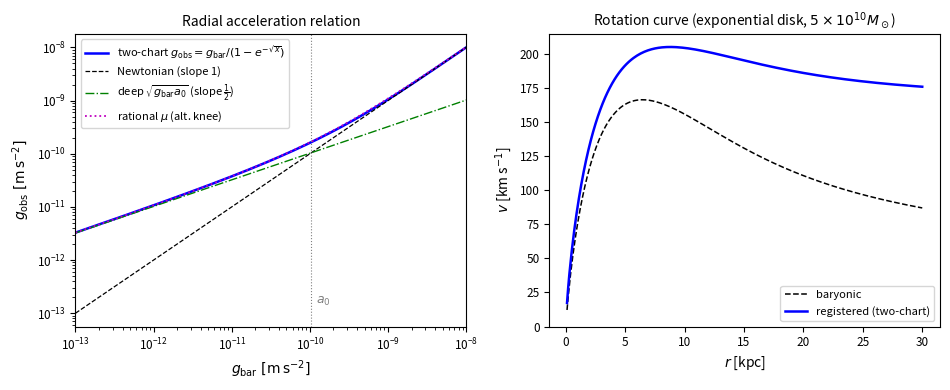

The script that saved this image: (Note: this script raises an exception after producing the figure.)
#!/usr/bin/env python3
# =====================================================================
#  make_figures.py -- consolidated, de-duplicated dark-sector figures.
#
#  Replaces the redundant 3-panel cons2_rar_btfr (RAR|BTFR|rotcurve) and
#  the overlapping cons3_interpolation (RAR|angle).  The RAR appeared
#  twice and the BTFR panel was "just a slope".  New, non-redundant set:
#
#   fig_rar.pdf        (phenomenology):  RAR (with the rational-alt knee
#                       and both asymptotes)  |  exponential-disk rotation curve
#   fig_mechanism.pdf  (first principles): meridian first-passage collapse
#                       (walk -> e^{-a sqrt(2s)})  |  chart angle alpha(x)
#
#  The BTFR (v^4=GM a0) is a one-line corollary and stays in the text.
# =====================================================================
import numpy as np
import matplotlib; matplotlib.use('Agg'); import matplotlib.pyplot as plt

plt.rcParams.update({'font.size':10,'axes.titlesize':10,'axes.labelsize':10,
                     'legend.fontsize':8,'xtick.labelsize':8.5,'ytick.labelsize':8.5})

c=2.998e8; G=6.674e-11; Msun=1.989e30; kpc=3.086e19; Mpc=1000*kpc
a0=c*(67.4*1000/Mpc)/(2*np.pi)   # H0 = 67.4 km/s/Mpc, the rate the octant lemma entails (14-entr)
nu     =lambda x:1.0/(1-np.exp(-np.sqrt(x)))          # derived = McGaugh RAR fit
nu_rat =lambda x:0.5*(1+np.sqrt(1+4.0/x))             # 'simple' rational alt (same limits)
alpha  =lambda x:np.arcsin(np.sqrt(np.exp(-np.sqrt(x))))

# ---------------------------------------------------------------------
# FIGURE 1 -- galactic phenomenology: RAR | rotation curve
# ---------------------------------------------------------------------
fig,ax=plt.subplots(1,2,figsize=(9.6,4.0))

gb=np.logspace(-13,-8,400)               # baryonic acceleration, m/s^2
x=gb/a0
ax[0].loglog(gb, gb*nu(x), 'b', lw=1.8, label=r'two-chart $g_{\rm obs}=g_{\rm bar}/(1-e^{-\sqrt{x}})$')
ax[0].loglog(gb, gb, 'k--', lw=0.9, label='Newtonian (slope 1)')
ax[0].loglog(gb, np.sqrt(gb*a0), 'g-.', lw=1.0, label=r'deep $\sqrt{g_{\rm bar}a_0}$ (slope $\frac{1}{2}$)')
ax[0].loglog(gb, gb*nu_rat(x), color='m', ls=':', lw=1.3, label=r'rational $\mu$ (alt. knee)')
ax[0].axvline(a0,color='gray',ls=':',lw=0.8); ax[0].text(a0*1.15,1.5e-13,r'$a_0$',color='gray',fontsize=9)
ax[0].set_xlabel(r'$g_{\rm bar}\ \mathrm{[m\,s^{-2}]}$'); ax[0].set_ylabel(r'$g_{\rm obs}\ \mathrm{[m\,s^{-2}]}$')
ax[0].set_title('Radial acceleration relation'); ax[0].legend(loc='upper left'); ax[0].set_xlim(1e-13,1e-8)

from scipy.special import i0,i1,k0,k1
Mdisk,Rd=5e10*Msun,3*kpc
r=np.linspace(0.1,30,300)*kpc; xd=r/(2*Rd)
vb2=(G*Mdisk/Rd)*xd**2*(i0(xd)*k0(xd)-i1(xd)*k1(xd))*2
gbar=vb2/r; vobs=np.sqrt(r*gbar*nu(gbar/a0))
ax[1].plot(r/kpc, np.sqrt(vb2)/1000, 'k--', lw=1.1, label='baryonic')
ax[1].plot(r/kpc, vobs/1000, 'b', lw=1.8, label='registered (two-chart)')
ax[1].set_xlabel('$r$ [kpc]'); ax[1].set_ylabel('$v$ [km s$^{-1}$]')
ax[1].set_title(r'Rotation curve (exponential disk, $5\times10^{10}M_\odot$)')
ax[1].legend(loc='lower right'); ax[1].set_ylim(0,None)
fig.tight_layout(); fig.savefig('../figures/fig_rar.pdf'); print("fig_rar.pdf saved")

# ---------------------------------------------------------------------
# FIGURE 2 -- the interpolation from first principles:
#             first-passage collapse | chart angle
# ---------------------------------------------------------------------
fig,ax=plt.subplots(1,2,figsize=(9.6,4.0))

def escape_prob(a,q,trials=20000,seed=0):
    rng=np.random.default_rng(seed); esc=0
    for _ in range(trials):
        pos=0
        while True:
            if rng.random()<q: break
            pos+=1 if rng.random()<0.5 else -1
            if pos>=a: esc+=1; break
    return esc/trials
pts=[]
for a in (3,5,8,10):
    for q in (0.01,0.02,0.04):
        pts.append((a*np.sqrt(2*q), escape_prob(a,q,seed=a*100+int(q*1000))))
pts=np.array(pts); u=np.linspace(0,3,100)
ax[0].plot(pts[:,0],pts[:,1],'o',ms=5,color='steelblue',label='killed-walk simulation')
ax[0].plot(u,np.exp(-u),'r-',lw=1.6,label=r'$e^{-A}$, $A=a\,\sqrt{2s}=\sqrt{x}$')
ax[0].set_xlabel(r'$A=a\,\sqrt{2s}$'); ax[0].set_ylabel('escape (non-registration) prob.')
ax[0].set_title('Meridian first-passage law (Prop. 3)'); ax[0].legend(loc='upper right')

xx=np.logspace(-3,3,400)
ax[1].semilogx(xx, np.degrees(alpha(xx)), 'r', lw=1.8)
ax[1].axhline(45,color='gray',ls=':',lw=0.7); ax[1].axhline(37,color='gray',ls=':',lw=0.5)
ax[1].axvline(1,color='gray',ls=':',lw=0.7); ax[1].text(1.3,5,r'$a_0$',color='gray',fontsize=9)
ax[1].text(1e-3*1.4,40,r'spectral',fontsize=8,color='dimgray'); ax[1].text(1e2,6,r'coordinate',fontsize=8,color='dimgray')
ax[1].set_xlabel(r'$x=g_{\rm bar}/a_0$'); ax[1].set_ylabel(r'chart angle $\alpha$ [deg]')
ax[1].set_title(r'Chart angle: $\sin^2\alpha=e^{-\sqrt{x}}$ ($0^\circ$ space, $90^\circ$ spectrum)')
ax[1].set_ylim(0,92)
fig.tight_layout(); fig.savefig('../figures/fig_mechanism.pdf'); print("fig_mechanism.pdf saved")
